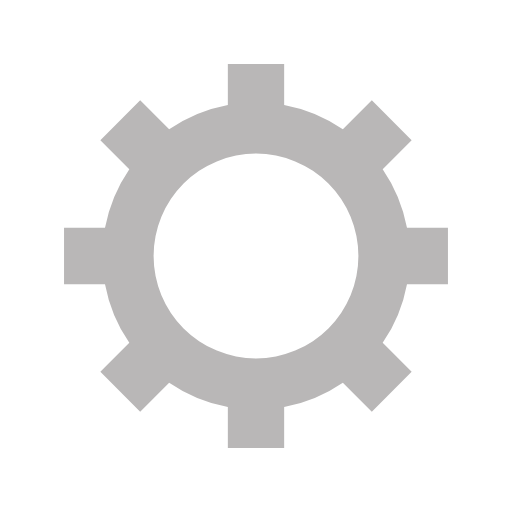
t = 0.00 s
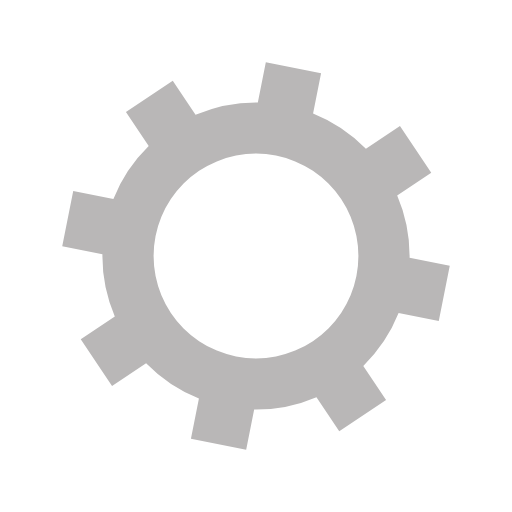
t = 0.05 s
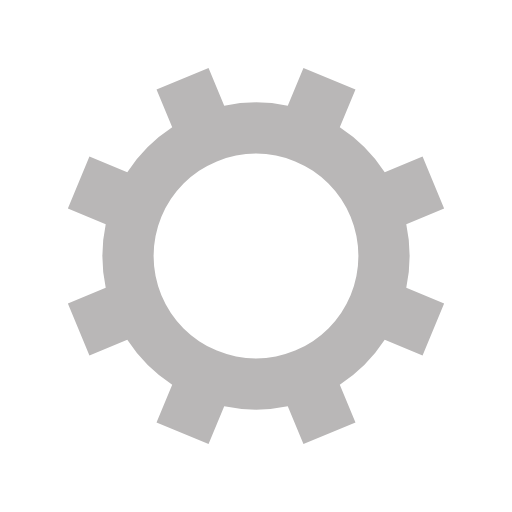
t = 0.10 s
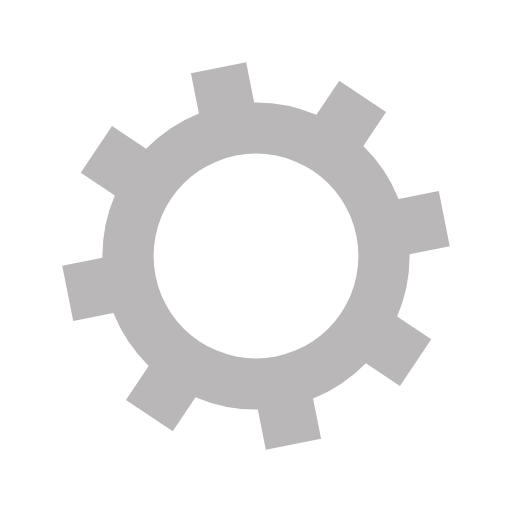
t = 0.15 s

The animated SVG that drew these frames (rendered in a browser with its animation timeline set to each time). Animation: 1 SMIL element (animateTransform=1); one cycle of 0.20 s, repeats indefinitely.

<?xml version="1.0" encoding="utf-8"?>
<svg xmlns="http://www.w3.org/2000/svg" xmlns:xlink="http://www.w3.org/1999/xlink" style="margin: auto; background: none; display: block; shape-rendering: auto;" width="150px" height="150px" viewBox="0 0 100 100" preserveAspectRatio="xMidYMid">
<g transform="translate(50 50)">
<g>
<animateTransform attributeName="transform" type="rotate" values="0;45" keyTimes="0;1" dur="0.2s" repeatCount="indefinite"></animateTransform><path d="M29.491524206117255 -5.5 L37.491524206117255 -5.5 L37.491524206117255 5.5 L29.491524206117255 5.5 A30 30 0 0 1 24.742744050198738 16.964569457146712 L24.742744050198738 16.964569457146712 L30.399598299691117 22.621423706639092 L22.621423706639096 30.399598299691114 L16.964569457146716 24.742744050198734 A30 30 0 0 1 5.5 29.491524206117255 L5.5 29.491524206117255 L5.5 37.491524206117255 L-5.499999999999997 37.491524206117255 L-5.499999999999997 29.491524206117255 A30 30 0 0 1 -16.964569457146705 24.742744050198738 L-16.964569457146705 24.742744050198738 L-22.621423706639085 30.399598299691117 L-30.399598299691117 22.621423706639092 L-24.742744050198738 16.964569457146712 A30 30 0 0 1 -29.491524206117255 5.500000000000009 L-29.491524206117255 5.500000000000009 L-37.491524206117255 5.50000000000001 L-37.491524206117255 -5.500000000000001 L-29.491524206117255 -5.500000000000002 A30 30 0 0 1 -24.742744050198738 -16.964569457146705 L-24.742744050198738 -16.964569457146705 L-30.399598299691117 -22.621423706639085 L-22.621423706639092 -30.399598299691117 L-16.964569457146712 -24.742744050198738 A30 30 0 0 1 -5.500000000000011 -29.491524206117255 L-5.500000000000011 -29.491524206117255 L-5.500000000000012 -37.491524206117255 L5.499999999999998 -37.491524206117255 L5.5 -29.491524206117255 A30 30 0 0 1 16.964569457146702 -24.74274405019874 L16.964569457146702 -24.74274405019874 L22.62142370663908 -30.39959829969112 L30.399598299691117 -22.6214237066391 L24.742744050198738 -16.964569457146716 A30 30 0 0 1 29.491524206117255 -5.500000000000013 M0 -20A20 20 0 1 0 0 20 A20 20 0 1 0 0 -20" fill="#b9b7b7"></path></g></g>
<!-- [ldio] generated by https://loading.io/ --></svg>
